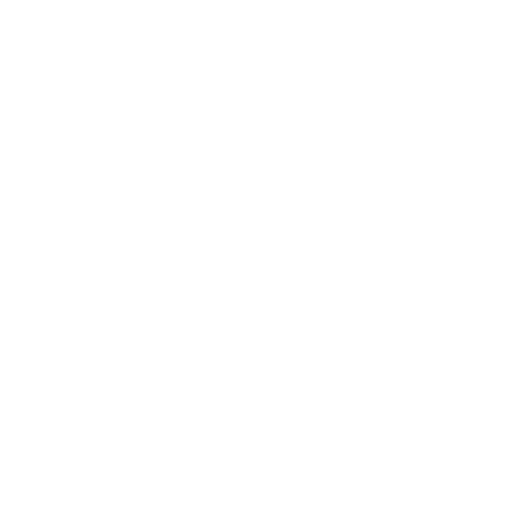
t = 0.00 s
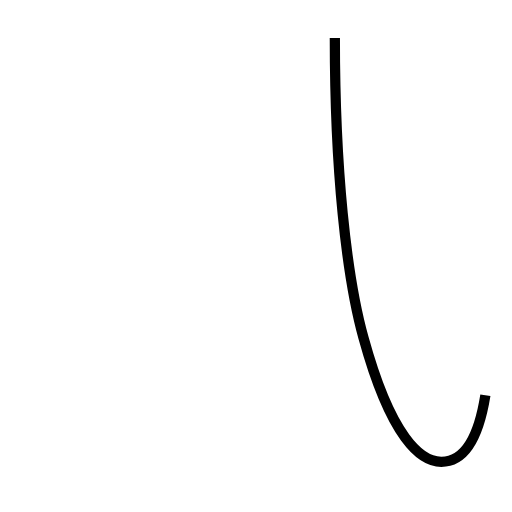
t = 1.59 s
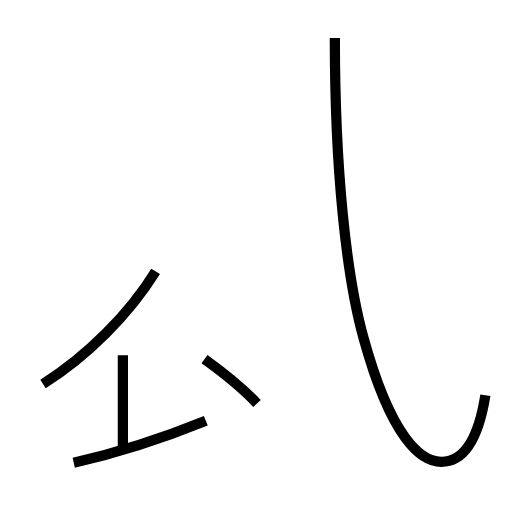
t = 2.94 s
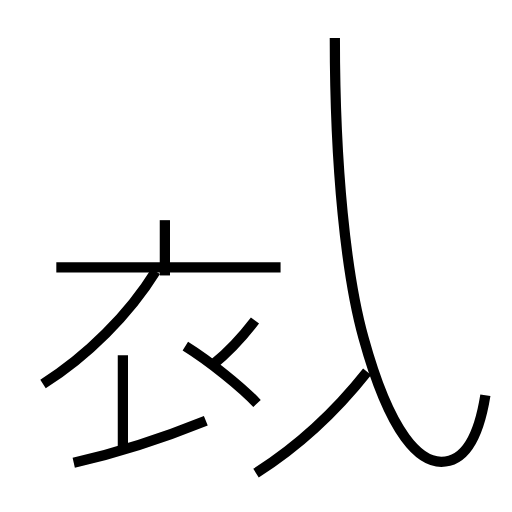
t = 4.45 s
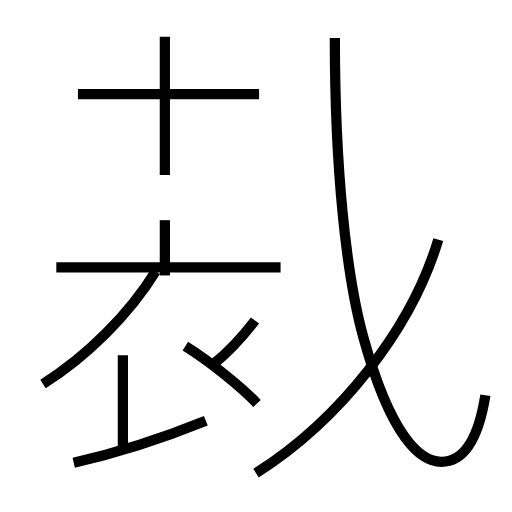
t = 5.82 s
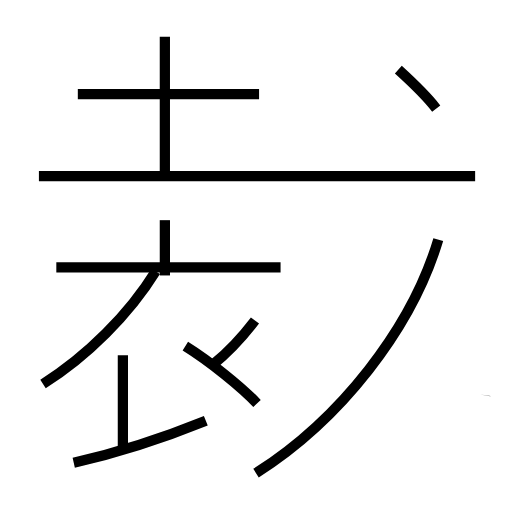
t = 7.26 s

The animated SVG that drew these frames (rendered in a browser with its animation timeline set to each time). Animation: 13 SMIL elements (animate=13); one cycle of 7.26 s.

<?xml version='1.0' encoding='utf-8'?>
<svg viewBox="0.0 -6.0 50.0 50.0" version="1.1" xmlns="http://www.w3.org/2000/svg"><rect x="-1000" y="-1000" width="2000" height="2000" stroke="white" fill="white" /><g style="fill:none;stroke:#000000;stroke-width:1"><path d="M 47.4 -5.4 C 46.6 -0.4 44.9 1.1 43.1 1.1 C 41.1 1.1 38.2 -1.2 35.5 -11.0 C 33.8 -17.1 32.7 -27.6 32.7 -40.3 " transform="translate(0.0 38.0)" stroke-dasharray="52.978371678567434" stroke-dashoffset="52.978371678567434"><animate attributeName="stroke-dashoffset" from="52.978371678567434" to="0" dur="1.589351150357023s" begin="0s; anim_end.end" fill="freeze" id="anim0" /></path><path d="M 7.2 1.2 C 11.2 0.3 15.9 -1.2 20.1 -2.9 " transform="translate(0.0 38.0)" stroke-dasharray="13.549801652136184" stroke-dashoffset="13.549801652136184"><animate attributeName="stroke-dashoffset" from="13.549801652136184" to="0" dur="0.40649404956408547s" begin="anim0.end" fill="freeze" id="anim1" /></path><path d="M 12.0 -0.3 L 12.0 -9.3 " transform="translate(0.0 38.0)" stroke-dasharray="9.0" stroke-dashoffset="9.0"><animate attributeName="stroke-dashoffset" from="9.0" to="0" dur="0.27s" begin="anim1.end" fill="freeze" id="anim2" /></path><path d="M 4.2 -6.5 C 8.5 -9.2 12.6 -13.3 15.2 -17.5 " transform="translate(0.0 38.0)" stroke-dasharray="15.681883543469125" stroke-dashoffset="15.681883543469125"><animate attributeName="stroke-dashoffset" from="15.681883543469125" to="0" dur="0.4704565063040737s" begin="anim2.end" fill="freeze" id="anim3" /></path><path d="M 25.1 -4.6 C 23.6 -6.2 20.5 -8.7 18.1 -10.2 " transform="translate(0.0 38.0)" stroke-dasharray="8.982917428796354" stroke-dashoffset="8.982917428796354"><animate attributeName="stroke-dashoffset" from="8.982917428796354" to="0" dur="0.2694875228638906s" begin="anim3.end" fill="freeze" id="anim4" /></path><path d="M 27.4 -17.9 L 5.5 -17.9 " transform="translate(0.0 38.0)" stroke-dasharray="21.9" stroke-dashoffset="21.9"><animate attributeName="stroke-dashoffset" from="21.9" to="0" dur="0.6569999999999999s" begin="anim4.end" fill="freeze" id="anim5" /></path><path d="M 20.8 -8.4 C 22.4 -9.7 23.6 -11.0 24.9 -12.7 " transform="translate(0.0 38.0)" stroke-dasharray="5.956430298645794" stroke-dashoffset="5.956430298645794"><animate attributeName="stroke-dashoffset" from="5.956430298645794" to="0" dur="0.17869290895937381s" begin="anim5.end" fill="freeze" id="anim6" /></path><path d="M 16.1 -17.1 L 16.1 -22.5 " transform="translate(0.0 38.0)" stroke-dasharray="5.399999999999999" stroke-dashoffset="5.399999999999999"><animate attributeName="stroke-dashoffset" from="5.399999999999999" to="0" dur="0.16199999999999995s" begin="anim6.end" fill="freeze" id="anim7" /></path><path d="M 25.0 2.2 C 33.2 -3.0 40.2 -11.9 42.8 -20.6 " transform="translate(0.0 38.0)" stroke-dasharray="29.495262438706693" stroke-dashoffset="29.495262438706693"><animate attributeName="stroke-dashoffset" from="29.495262438706693" to="0" dur="0.8848578731612008s" begin="anim7.end" fill="freeze" id="anim8" /></path><path d="M 16.1 -26.9 L 16.1 -40.4 " transform="translate(0.0 38.0)" stroke-dasharray="13.5" stroke-dashoffset="13.5"><animate attributeName="stroke-dashoffset" from="13.5" to="0" dur="0.40499999999999997s" begin="anim8.end" fill="freeze" id="anim9" /></path><path d="M 25.3 -34.8 L 7.6 -34.8 " transform="translate(0.0 38.0)" stroke-dasharray="17.700000000000003" stroke-dashoffset="17.700000000000003"><animate attributeName="stroke-dashoffset" from="17.700000000000003" to="0" dur="0.531s" begin="anim9.end" fill="freeze" id="anim10" /></path><path d="M 46.4 -26.8 L 3.8 -26.8 " transform="translate(0.0 38.0)" stroke-dasharray="42.6" stroke-dashoffset="42.6"><animate attributeName="stroke-dashoffset" from="42.6" to="0" dur="1.278s" begin="anim10.end" fill="freeze" id="anim11" /></path><path d="M 42.6 -33.4 C 41.6 -34.7 40.0 -36.2 38.9 -37.2" transform="translate(0.0 38.0)" stroke-dasharray="5.310007367428974" stroke-dashoffset="5.310007367428974"><animate attributeName="stroke-dashoffset" from="5.310007367428974" to="0" dur="0.15930022102286923s" begin="anim11.end" fill="freeze" id="anim_end" /></path></g></svg>
